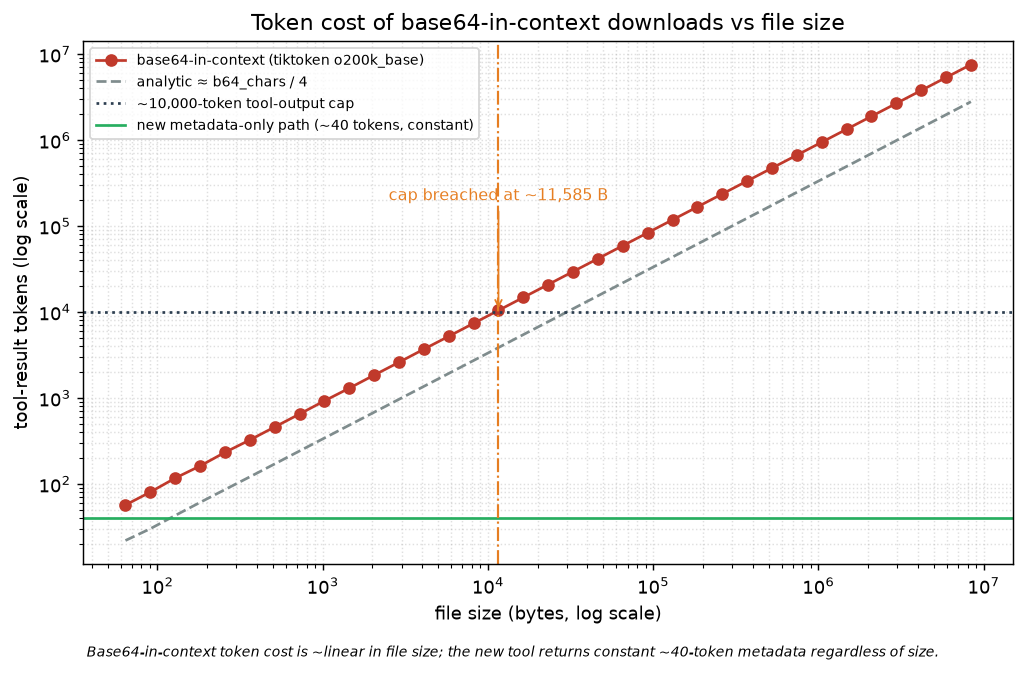

Source data for this figure (header and first rows):
file_bytes, b64_chars, tokens_o200k, analytic_tokens, tokens_per_byte
64, 88, 57, 22.0, 0.8906
90, 120, 80, 30.0, 0.8889
128, 172, 117, 43.0, 0.9141
181, 244, 162, 61.0, 0.895
256, 344, 233, 86.0, 0.9102
362, 484, 325, 121.0, 0.8978
512, 684, 460, 171.0, 0.8984
724, 968, 651, 242.0, 0.8992
1024, 1368, 926, 342.0, 0.9043
1448, 1932, 1301, 483.0, 0.8985
2048, 2732, 1846, 683.0, 0.9014
2896, 3864, 2605, 966.0, 0.8995
4096, 5464, 3698, 1366, 0.9028
5792, 7724, 5221, 1931, 0.9014
8192, 10924, 7390, 2731, 0.9021
11585, 15448, 10454, 3862, 0.9024
16384, 21848, 14786, 5462, 0.9025
23170, 30896, 20909, 7724, 0.9024
32768, 43692, 29566, 10923, 0.9023
46340, 61788, 41816, 15447, 0.9024
65536, 87384, 59138, 21846, 0.9024
92681, 123576, 83627, 30894, 0.9023
131072, 174764, 118270, 43691, 0.9023
185363, 247152, 167262, 61788, 0.9023
262144, 349528, 236546, 87382, 0.9024
370727, 494304, 334517, 123576, 0.9023
524288, 699052, 473086, 174763, 0.9023
741455, 988608, 669047, 247152, 0.9023
1048576, 1398104, 946178, 349526, 0.9023
1482910, 1977216, 1338090, 494304, 0.9023
2097152, 2796204, 1892350, 699051, 0.9023
2965820, 3954428, 2676182, 988607, 0.9023
4194304, 5592408, 3784706, 1398102, 0.9023
5931641, 7908856, 5352377, 1977214, 0.9023
8388608, 11184812, 7569406, 2796203, 0.9023
